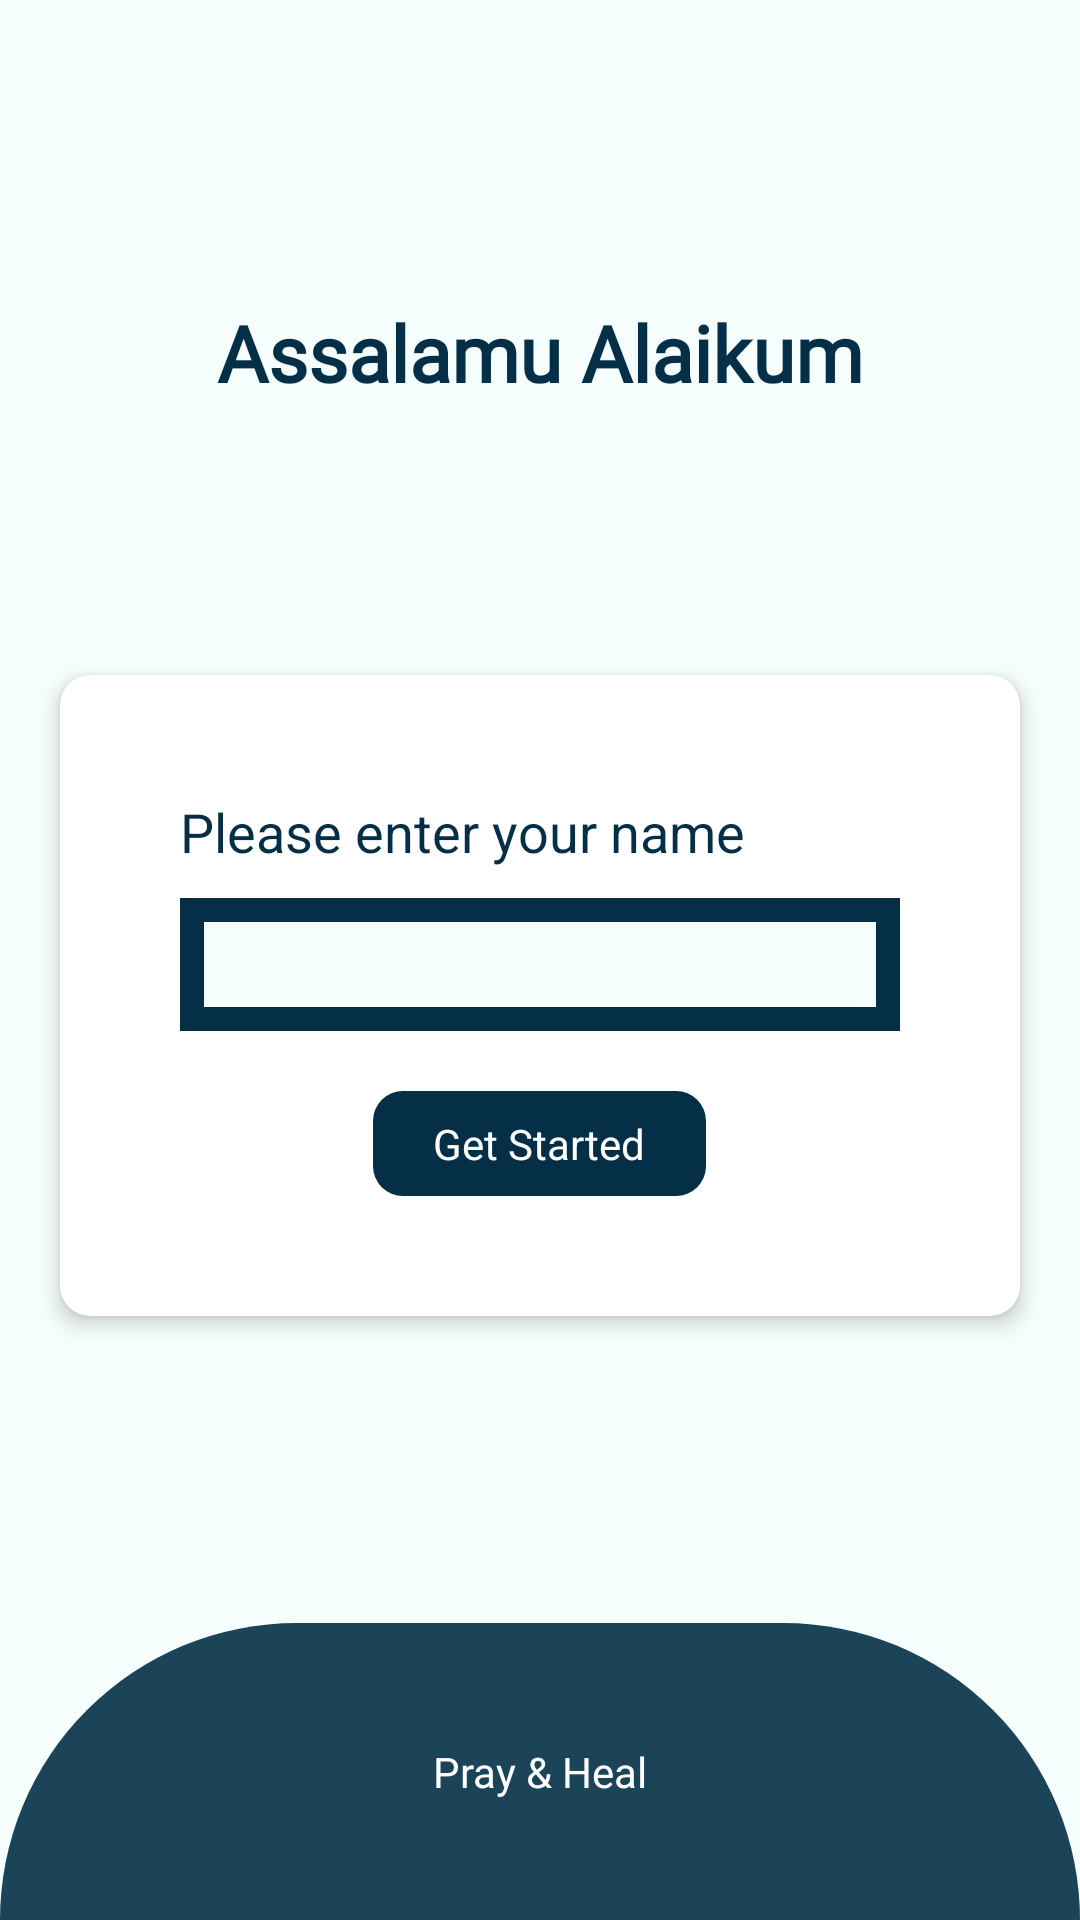

Reconstruct the res/layout file that produces this screen, plus the resources it refers to.
<!-- AndroidManifest.xml: activity theme Theme.PrayHeal.NoActionBar -->
<!-- res/layout/activity_initial.xml -->
<?xml version="1.0" encoding="utf-8"?>
<layout
    xmlns:android="http://schemas.android.com/apk/res/android"
    xmlns:app="http://schemas.android.com/apk/res-auto"
    xmlns:tools="http://schemas.android.com/tools">

        <RelativeLayout
            android:layout_width="match_parent"
            android:layout_height="match_parent"
            android:background="@color/white_snow">

            <androidx.appcompat.widget.AppCompatTextView
                android:id="@+id/textView_welcome"
                android:layout_width="wrap_content"
                android:layout_height="wrap_content"
                android:layout_alignParentTop="true"
                android:layout_centerHorizontal="true"
                android:layout_marginTop="100dp"
                android:fontFamily="@font/amsterdam_personal_use"
                android:gravity="center"
                android:text="@string/welcome"
                android:textColor="@color/blue"
                android:textSize="26sp"
                android:textStyle="bold" />

            <RelativeLayout
                android:layout_width="match_parent"
                android:layout_height="wrap_content"
                android:background="@drawable/bg_half_circle"
                android:alpha=".9"
                android:layout_alignParentBottom="true"
                android:paddingTop="40dp"
                android:paddingBottom="40dp">

                <androidx.appcompat.widget.AppCompatTextView
                    android:layout_width="wrap_content"
                    android:layout_height="wrap_content"
                    android:layout_centerHorizontal="true"
                    android:text="@string/pray_heal"
                    android:textColor="@color/white"
                    android:textSize="14sp"
                    android:fontFamily="@font/amsterdam_personal_use"/>

            </RelativeLayout>

            <ScrollView
                android:id="@+id/scrollView"
                android:layout_below="@+id/textView_welcome"
                android:layout_width="match_parent"
                android:layout_height="match_parent">

                <LinearLayout
                    android:layout_width="match_parent"
                    android:layout_height="wrap_content"
                    android:layout_marginTop="80dp">

                    <androidx.cardview.widget.CardView
                        android:layout_width="match_parent"
                        android:layout_height="wrap_content"
                        android:layout_marginStart="20dp"
                        android:layout_marginEnd="20dp"
                        android:layout_marginTop="10dp"
                        android:layout_marginBottom="10dp"
                        app:cardCornerRadius="10dp"
                        app:cardElevation="4dp"
                        app:cardPreventCornerOverlap="false">

                        <RelativeLayout
                            android:id="@+id/layout_input"
                            android:layout_width="match_parent"
                            android:layout_height="wrap_content"
                            android:gravity="center"
                            android:paddingStart="20dp"
                            android:paddingTop="40dp"
                            android:paddingEnd="20dp"
                            android:paddingBottom="40dp">

                            <androidx.appcompat.widget.AppCompatTextView
                                android:id="@+id/textView_enter_name"
                                android:layout_width="wrap_content"
                                android:layout_height="wrap_content"
                                android:layout_alignParentStart="true"
                                android:layout_marginStart="20dp"
                                android:layout_marginBottom="10dp"
                                android:text="@string/enter_name"
                                android:textColor="@color/blue"
                                android:textSize="18sp" />

                            <androidx.appcompat.widget.AppCompatEditText
                                android:id="@+id/editTextName"
                                android:layout_width="match_parent"
                                android:layout_height="wrap_content"
                                android:layout_below="@+id/textView_enter_name"
                                android:layout_marginStart="20dp"
                                android:layout_marginEnd="20dp"
                                android:background="@drawable/custom_rectangle_bg"
                                android:paddingStart="20dp"
                                android:paddingTop="10dp"
                                android:paddingBottom="10dp"
                                android:textColor="@color/blue" />

                            <androidx.appcompat.widget.AppCompatTextView
                                android:id="@+id/textView_submit"
                                android:layout_width="wrap_content"
                                android:layout_height="wrap_content"
                                android:layout_below="@+id/editTextName"
                                android:layout_centerHorizontal="true"
                                android:layout_marginTop="20dp"
                                android:background="@drawable/bg_card_solid_blue"
                                android:paddingStart="20dp"
                                android:paddingTop="8dp"
                                android:paddingEnd="20dp"
                                android:paddingBottom="8dp"
                                android:text="@string/get_started"
                                android:textColor="@color/white"
                                android:textSize="14sp" />

                        </RelativeLayout>

                    </androidx.cardview.widget.CardView>

                </LinearLayout>

            </ScrollView>

        </RelativeLayout>

</layout>
<!-- resources referenced by this layout -->
<resources>
  <color name="blue">#042F46</color>
  <color name="white">#FFFFFFFF</color>
  <color name="white_snow">#F5FEFD</color>
  <!-- drawable bg_card_solid_blue (drawable) -->
  <?xml version="1.0" encoding="utf-8"?>
  <shape xmlns:android="http://schemas.android.com/apk/res/android"
      android:shape="rectangle">
  
      <solid android:color="@color/blue"/>
  
          <corners android:radius="10dp"/>
  
  </shape>
  <!-- drawable bg_half_circle (drawable) -->
  <?xml version="1.0" encoding="utf-8"?>
  <shape xmlns:android="http://schemas.android.com/apk/res/android"
      android:shape="rectangle">
  
      <solid android:color="@color/blue"/>
  
      <corners android:topLeftRadius="140dp"
          android:topRightRadius="140dp"/>
  
  </shape>
  <!-- drawable custom_rectangle_bg (drawable) -->
  <?xml version="1.0" encoding="utf-8"?>
  <shape xmlns:android="http://schemas.android.com/apk/res/android"
      android:shape="rectangle">
  
      <stroke android:width="8dp" android:color="@color/blue"/>
  
      <solid android:color="@color/white_snow"/>
  
  </shape>
  <string name="enter_name">Please enter your name</string>
  <string name="get_started">Get Started</string>
  <string name="pray_heal">Pray &amp; Heal</string>
  <string name="welcome">Assalamu Alaikum</string>
  <style name="Theme.PrayHeal.NoActionBar">
          <item name="windowActionBar">false</item>
          <item name="windowNoTitle">true</item>
          <item name="android:windowFullscreen">true</item>
      </style>
</resources>
